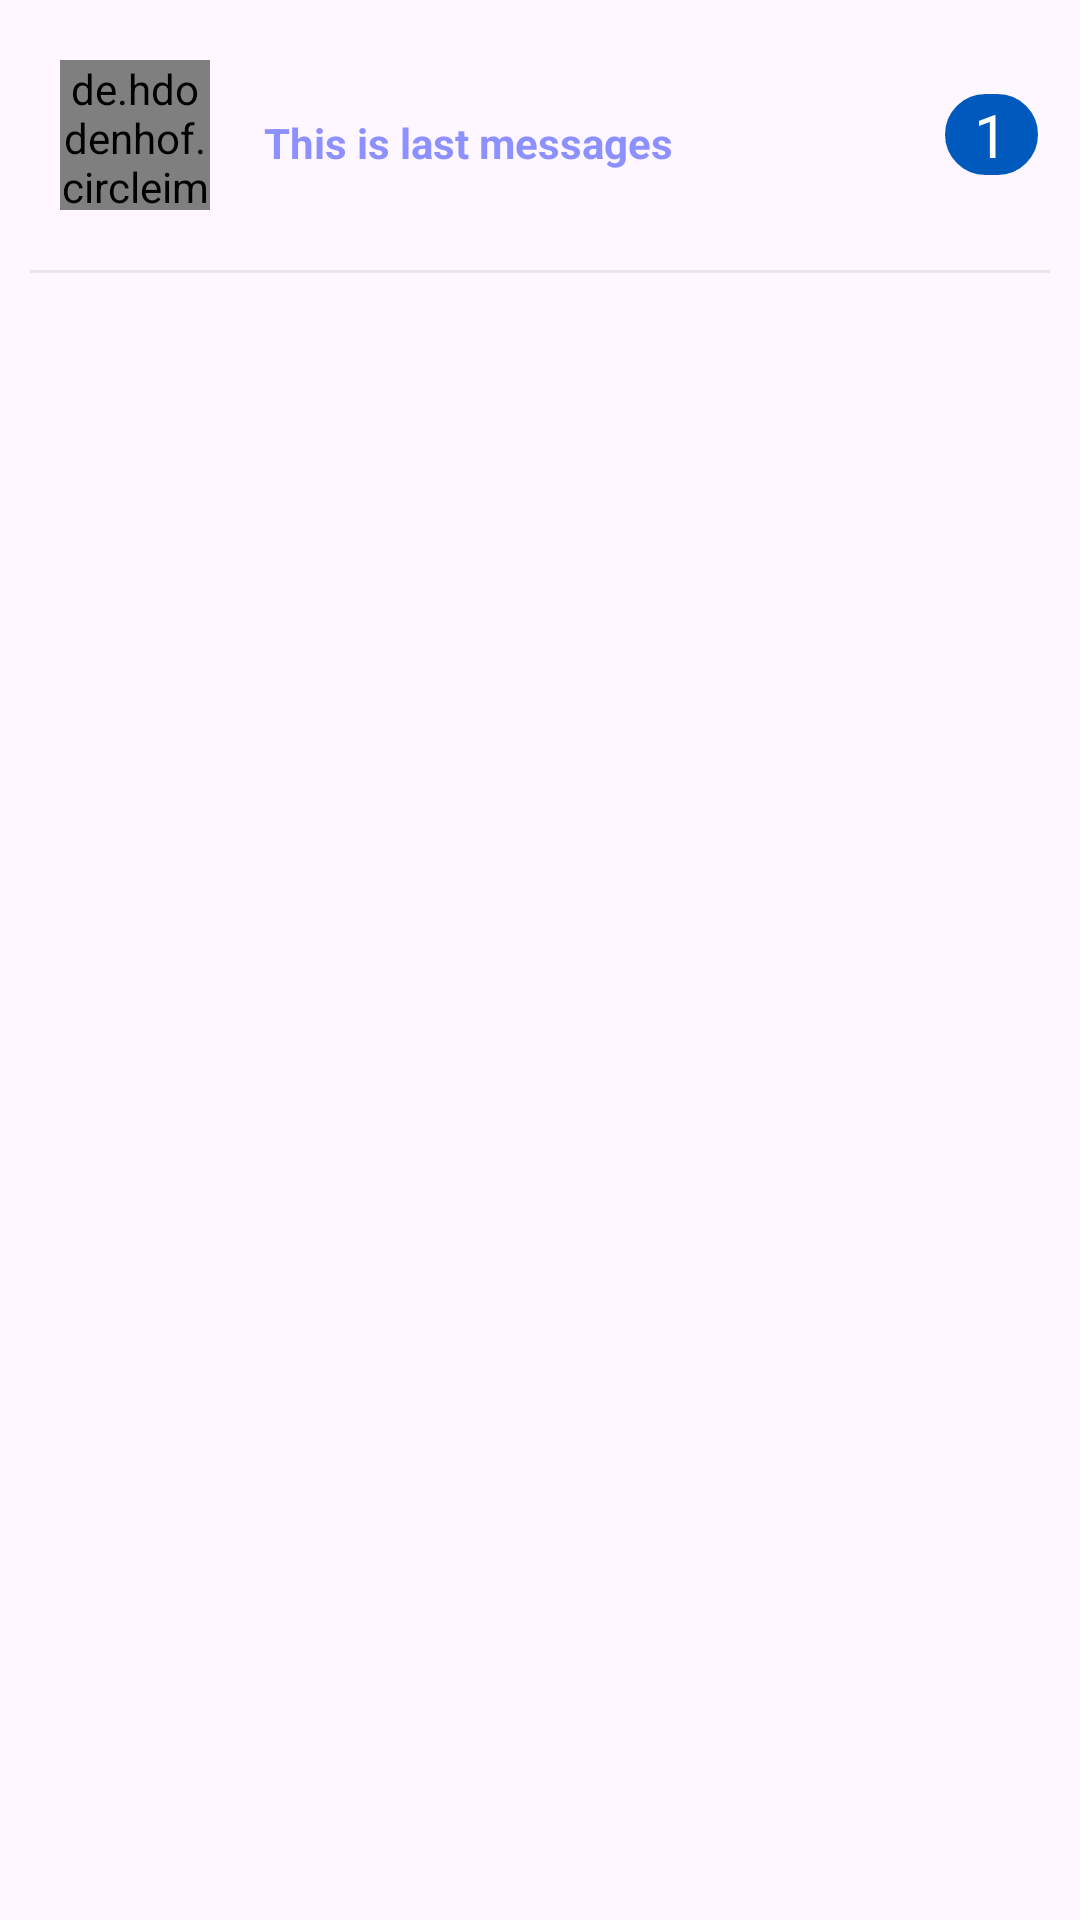

Layout XML and referenced resources for this Android screen:
<!-- AndroidManifest.xml: application theme Theme.Softteam -->
<!-- res/layout/messageapter_layout.xml -->
<?xml version="1.0" encoding="utf-8"?>

<RelativeLayout xmlns:android="http://schemas.android.com/apk/res/android"
    xmlns:tools="http://schemas.android.com/tools"
    android:layout_width="match_parent"
    android:layout_height="match_parent"
    tools:context=".MainActivity"
    >

<LinearLayout
    android:id="@+id/rootLayout"
    android:layout_width="match_parent"
    android:layout_height="wrap_content"
    android:orientation="vertical"
    tools:ignore="MissingConstraints,UselessParent" >
    <RelativeLayout
        android:layout_width="match_parent"
        android:layout_height="wrap_content">
        <de.hdodenhof.circleimageview.CircleImageView
            android:id="@+id/profilePic"
            android:layout_width="50dp"
            android:layout_height="50dp"
            android:layout_centerVertical="true"
            android:layout_marginTop="40dp"
            android:src="@drawable/user"
            android:layout_marginStart="20dp"
            tools:ignore="ContentDescription" />
        <LinearLayout
            android:layout_toStartOf="@+id/unseenMessages"
            android:layout_width="match_parent"
            android:layout_height="wrap_content"
            android:orientation="vertical"
            android:gravity="center"
            android:layout_marginStart="18dp"
            android:layout_centerVertical="true"
            android:layout_toEndOf="@+id/profilePic"
            >
<TextView

    android:layout_width="match_parent"
    android:layout_height="wrap_content"
    android:textStyle="bold"
    android:maxLines="1"
    android:layout_marginTop="5dp"
    android:textColor="@color/theme_color_80"
    android:textSize="14sp"
    android:text="@string/this_is_last_messages"
    android:id="@+id/lastMessages"
    />
        </LinearLayout>

        <TextView
            android:id="@+id/unseenMessages"
            android:layout_width="31dp"
            android:layout_height="wrap_content"
            android:layout_alignParentEnd="true"
            android:layout_centerVertical="true"
            android:layout_marginEnd="14dp"
            android:background="@drawable/round"
            android:backgroundTint="#0059BD"
            android:gravity="center"
            android:text="@string/_1"
            android:textColor="#FFFFFF"
            android:textSize="20sp" />
    </RelativeLayout>
    <View
        android:layout_width="match_parent"
        android:layout_height="1dp"
        android:layout_marginStart="10dp"
        android:layout_marginEnd="10dp"
        android:background="#14000000"
        />
</LinearLayout>
</RelativeLayout>
<!-- resources referenced by this layout -->
<resources>
  <color name="theme_color_80">#CC7176FF</color>
  <!-- drawable round (drawable) -->
  <?xml version="1.0" encoding="utf-8"?>
  
  <shape xmlns:android="http://schemas.android.com/apk/res/android">
  
  <solid android:color="#FF4081" /> 
  <corners android:radius="100dp" /> 
  <stroke
      android:width="2dp"
  android:color="#FFFFFF" /> 
  </shape>
  <string name="_1">1</string>
  <string name="this_is_last_messages">This is last messages</string>
  <style name="Theme.Softteam" parent="Base.Theme.Softteam" />
  <style name="Base.Theme.Softteam" parent="Theme.Material3.DayNight.NoActionBar">
          
          
      </style>
</resources>
